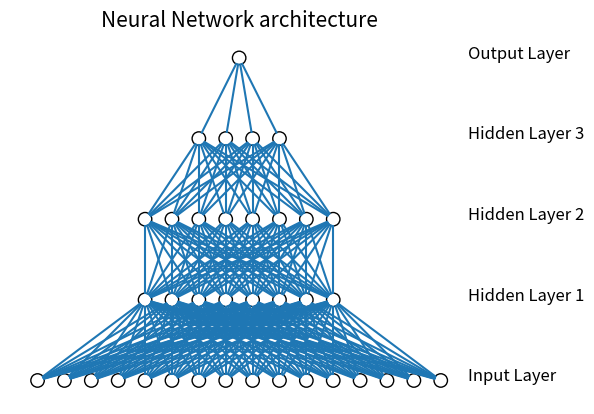

This figure's Python source:
#full code taken from stack overflow
#https://stackoverflow.com/questions/29888233/how-to-visualize-a-neural-network

from matplotlib import pyplot
from math import cos, sin, atan


class Neuron():
    def __init__(self, x, y):
        self.x = x
        self.y = y

    def draw(self, neuron_radius):
        circle = pyplot.Circle((self.x, self.y), radius=neuron_radius, fill=False)
        pyplot.gca().add_patch(circle)


class Layer():
    def __init__(self, network, number_of_neurons, number_of_neurons_in_widest_layer):
        self.vertical_distance_between_layers = 6
        self.horizontal_distance_between_neurons = 2
        self.neuron_radius = 0.5
        self.number_of_neurons_in_widest_layer = number_of_neurons_in_widest_layer
        self.previous_layer = self.__get_previous_layer(network)
        self.y = self.__calculate_layer_y_position()
        self.neurons = self.__intialise_neurons(number_of_neurons)

    def __intialise_neurons(self, number_of_neurons):
        neurons = []
        x = self.__calculate_left_margin_so_layer_is_centered(number_of_neurons)
        for iteration in range(number_of_neurons):
            neuron = Neuron(x, self.y)
            neurons.append(neuron)
            x += self.horizontal_distance_between_neurons
        return neurons

    def __calculate_left_margin_so_layer_is_centered(self, number_of_neurons):
        return self.horizontal_distance_between_neurons * (self.number_of_neurons_in_widest_layer - number_of_neurons) / 2

    def __calculate_layer_y_position(self):
        if self.previous_layer:
            return self.previous_layer.y + self.vertical_distance_between_layers
        else:
            return 0

    def __get_previous_layer(self, network):
        if len(network.layers) > 0:
            return network.layers[-1]
        else:
            return None

    def __line_between_two_neurons(self, neuron1, neuron2):
        angle = atan((neuron2.x - neuron1.x) / float(neuron2.y - neuron1.y))
        x_adjustment = self.neuron_radius * sin(angle)
        y_adjustment = self.neuron_radius * cos(angle)
        line = pyplot.Line2D((neuron1.x - x_adjustment, neuron2.x + x_adjustment), (neuron1.y - y_adjustment, neuron2.y + y_adjustment))
        pyplot.gca().add_line(line)

    def draw(self, layerType=0):
        for neuron in self.neurons:
            neuron.draw( self.neuron_radius )
            if self.previous_layer:
                for previous_layer_neuron in self.previous_layer.neurons:
                    self.__line_between_two_neurons(neuron, previous_layer_neuron)
        # write Text
        x_text = self.number_of_neurons_in_widest_layer * self.horizontal_distance_between_neurons
        if layerType == 0:
            pyplot.text(x_text, self.y, 'Input Layer', fontsize = 12)
        elif layerType == -1:
            pyplot.text(x_text, self.y, 'Output Layer', fontsize = 12)
        else:
            pyplot.text(x_text, self.y, 'Hidden Layer '+str(layerType), fontsize = 12)

class NeuralNetwork():
    def __init__(self, number_of_neurons_in_widest_layer):
        self.number_of_neurons_in_widest_layer = number_of_neurons_in_widest_layer
        self.layers = []
        self.layertype = 0

    def add_layer(self, number_of_neurons ):
        layer = Layer(self, number_of_neurons, self.number_of_neurons_in_widest_layer)
        self.layers.append(layer)

    def draw(self):
        pyplot.figure()
        for i in range( len(self.layers) ):
            layer = self.layers[i]
            if i == len(self.layers)-1:
                i = -1
            layer.draw( i )
        pyplot.axis('scaled')
        pyplot.axis('off')
        pyplot.title( 'Neural Network architecture', fontsize=15 )
        pyplot.show()

class DrawNN():
    def __init__( self, neural_network ):
        self.neural_network = neural_network

    def draw( self ):
        widest_layer = max( self.neural_network )
        network = NeuralNetwork( widest_layer )
        for l in self.neural_network:
            network.add_layer(l)
        network.draw()


network = DrawNN( [16,8,8,4,1] )
network.draw()
